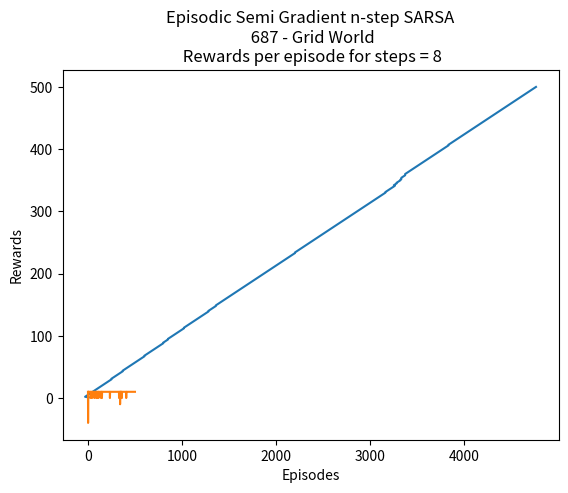

Write the Python code that produced this figure.
import numpy as np
from math import pi, exp, cos
import random
import matplotlib.pyplot as plt
import math

class Dynamics:
    episodes_per_run = 500
    alpha = 0.1
    epsilon = 0.9
    n_steps = 8
    order = 2
    decay_epsilon = 0.01
    gamma = 0.9
    max_reward = 500
    actions = ["au","ad","al","ar"]
    state_variables = [[[row, col] for col in range(5)] for row in range(5)]
    obstacle_states = ["22","32"]
    water_states = ["42"]
    goal_state = ["44"]
    optimal_policy = np.array([['ar', 'ar', 'ar', 'ad', 'ad'],
                ['ar', 'ar', 'ar', 'ad', 'ad'],
                ['au', 'au', 'NA', 'ad', 'ad'],
                ['au', 'au', 'NA', 'ad', 'ad'],
                ['au', 'au', 'ar', 'ar', 'G']])
    optimal_value = np.array([[4.0187, 4.5548, 5.1575, 5.8336, 6.4553 ],
                        [4.3716, 5.0324, 5.8013, 6.6473, 7.3907 ],
                        [3.8672, 4.39,  0.0000, 7.5769, 8.4637 ],
                        [3.4182, 3.8319,  0.0000, 8.5738, 9.6946 ],
                        [2.9977, 2.9309, 6.0733, 9.6946, 0.0000]])

    transition_probabilities = {'00': {'au': {'01': 0.05, '00': 0.95},
        'ad': {'10': 0.8, '01': 0.05, '00': 0.15},
        'ar': {'01': 0.8, '10': 0.05, '00': 0.15},
        'al': {'10': 0.05, '00': 0.95}},

    '01': {'au': {'02': 0.05, '00': 0.05, '01': 0.9},
        'ad': {'11': 0.8, '02': 0.05, '00': 0.05, '01': 0.1},
        'ar': {'02': 0.8, '11': 0.05, '01': 0.15},
        'al': {'00': 0.8, '11': 0.05, '01': 0.15}},

    '02': {'au': {'03': 0.05, '01': 0.05, '02': 0.9},
        'ad': {'12': 0.8, '03': 0.05, '01': 0.05, '02': 0.1},
        'ar': {'03': 0.8, '12': 0.05, '02': 0.15},
        'al': {'01': 0.8, '12': 0.05, '02': 0.15}},

    '03': {'au': {'04': 0.05, '02': 0.05, '03': 0.9},
        'ad': {'13': 0.8, '04': 0.05, '02': 0.05, '03': 0.1},
        'ar': {'04': 0.8, '13': 0.05, '03': 0.15},
        'al': {'02': 0.8, '13': 0.05, '03': 0.15}},

        '04': {'au': {'03': 0.05, '04': 0.95},
        'ad': {'14': 0.8, '03': 0.05, '04': 0.15,},
        'ar': {'14': 0.05, '04': 0.95},
        'al': {'03': 0.8, '14': 0.05, '04': 0.15}},

        '10': {'au': {'00': 0.8, '11': 0.05, '10': 0.15},
        'ad': {'20': 0.8, '11': 0.05, '10': 0.15},
        'ar': {'11': 0.8, '00': 0.05, '20': 0.05, '10': 0.1},
        'al': {'10': 0.9, '00': 0.05, '20': 0.05}},

        '11': {'au': {'01': 0.8, '12': 0.05, '10': 0.05, '11': 0.1},
        'ad': {'21': 0.8, '12': 0.05, '10': 0.05, '11': 0.1},
        'ar': {'12': 0.8, '01': 0.05, '21': 0.05, '11': 0.1},
        'al': {'10': 0.8, '01': 0.05, '21': 0.05, '11': 0.1}},

        '12': {'au': {'02': 0.8, '13': 0.05, '11': 0.05, '12': 0.1},
        'ad': {'13': 0.05, '11': 0.05,'12': 0.9},
        'ar': {'13': 0.8, '02': 0.05, '12': 0.15},
        'al': {'11': 0.8, '02': 0.05, '12': 0.15}},


        '13': {'au': {'03': 0.8, '14': 0.05, '12': 0.05, '13': 0.1},
        'ad': {'23': 0.8, '14': 0.05, '12': 0.05, '13': 0.1},
        'ar': {'14': 0.8, '03': 0.05, '23': 0.05, '13': 0.1},
        'al': {'12': 0.8, '03': 0.05, '23': 0.05, '13': 0.1}},

        '14': {'au': {'04': 0.8, '13': 0.05, '14': 0.15},
        'ad': {'24': 0.8, '13': 0.05, '14': 0.15},
        'ar': {'04': 0.05, '24': 0.05, '14': 0.9},
        'al': {'13': 0.8, '04': 0.05, '24': 0.05, '14': 0.1}},

        '20': {'au': {'10': 0.8, '21': 0.05, '20': 0.15},
        'ad': {'30': 0.8, '21': 0.05, '20': 0.15},
        'ar': {'21': 0.8, '10': 0.05, '30': 0.05, '20': 0.1},
        'al': {'10': 0.05, '30': 0.05, '20': 0.9}},

        '21': {'au': {'11': 0.8, '20': 0.05, '21': 0.15},
        'ad': {'31': 0.8, '20': 0.05, '21': 0.15},
        'ar': {'11': 0.05, '31': 0.05, '21': 0.9},
        'al': {'20': 0.8, '11': 0.05, '31': 0.05, '21': 0.1}},

        '22': {'au': {'12': 0.8, '23': 0.05, '21': 0.05, '22': 0.1},
        'ad': {'23': 0.05, '21': 0.05, '22': 0.9},
        'ar': {'23': 0.8, '12': 0.05, '22': 0.15},
        'al': {'21': 0.8, '12': 0.05, '22': 0.15}},

        '23': {'au': {'13': 0.8, '24': 0.05, '23': 0.15},
        'ad': {'33': 0.8, '24': 0.05, '23': 0.15},
        'ar': {'24': 0.8, '13': 0.05, '33': 0.05, '23': 0.1},
        'al': {'13': 0.05, '33': 0.05, '23': 0.9}},

        '24': {'au': {'14': 0.8, '23': 0.05, '24': 0.15},
        'ad': {'34': 0.8, '23': 0.05, '24': 0.15},
        'ar': {'14': 0.05, '34': 0.05, '24': 0.9},
        'al': {'23': 0.8, '14': 0.05, '34': 0.05, '24': 0.1}},

        '30': {'au': {'20': 0.8, '31': 0.05, '30': 0.15},
        'ad': {'40': 0.8, '31': 0.05, '30': 0.15},
        'ar': {'31': 0.8, '20': 0.05, '40': 0.05, '30': 0.1},
        'al': {'20': 0.05, '40': 0.05, '30': 0.9}},

        '31': {'au': {'21': 0.8, '30': 0.05, '31': 0.15},
        'ad': {'41': 0.8, '30': 0.05, '31': 0.15},
        'ar': {'21': 0.05, '41': 0.05, '31': 0.9},
        'al': {'30': 0.8, '21': 0.05, '41': 0.05, '31': 0.1}},


        '32': {'au': {'33': 0.05, '31': 0.05, '32': 0.9},
        'ad': {'42': 0.8, '33': 0.05, '31': 0.05, '32': 0.1},
        'ar': {'33': 0.8, '42': 0.05, '32': 0.15},
        'al': {'31': 0.8, '42': 0.05, '32': 0.15}},

        '33': {'au': {'23': 0.8, '34': 0.05, '33': 0.15},
        'ad': {'43': 0.8, '34': 0.05, '33': 0.15},
        'ar': {'34': 0.8, '23': 0.05, '43': 0.05, '33': 0.1},
        'al': {'23': 0.05, '43': 0.05, '33': 0.9}},


        '34': {'au': {'24': 0.8, '33': 0.05, '34': 0.15},
        'ad': {'44': 0.8, '33': 0.05, '34': 0.15},
        'ar': {'24': 0.05, '44': 0.05, '34': 0.9},
        'al': {'33': 0.8, '24': 0.05, '44': 0.05, '34': 0.1}},

        '40': {'au': {'30': 0.8, '41': 0.05, '40': 0.15},
        'ad': {'41': 0.05, '40': 0.95},
        'ar': {'41': 0.8, '30': 0.05, '40': 0.15},
        'al': {'30': 0.05, '40': 0.95}},

        '41': {'au': {'31': 0.8, '42': 0.05, '40': 0.05, '41': 0.1},
        'ad': {'42': 0.05, '40': 0.05, '41': 0.9},
        'ar': {'42': 0.8, '31': 0.05, '41': 0.15},
        'al': {'40': 0.8, '31': 0.05, '41': 0.15}},

        '42': {'au': {'43': 0.05, '41': 0.05, '42': 0.9},
        'ad': {'43': 0.05, '41': 0.05, '42': 0.9},
        'ar': {'43': 0.8, '42': 0.2},
        'al': {'41': 0.8, '42': 0.2}},
        
        '43': {'au': {'33': 0.8, '44': 0.05, '42': 0.05, '43': 0.1},
        'ad': {'44': 0.05, '42': 0.05, '43': 0.9},
        'ar': {'44': 0.8, '33': 0.05, '43': 0.15},
        'al': {'42': 0.8, '33': 0.05, '43': 0.15}},

        '44': {'au': {'34': 0.8, '44': 0.15, '43': 0.05},
        'ad': {'43': 0.05, '44': 0.95},
        'ar': {'34': 0.05, '44': 0.95},
        'al': {'43': 0.8, '34': 0.05, '44': 0.15}}}
    
class GridWorld:
    def get_feature_combinations(order):
        combinations = []
        for x in range(order+1):
            for y in range(order+1):
                combinations.append([x,y])
        return combinations

    def get_weights(order):
        weights_list = []
        weight_dim = (order+1)**(2) 
        for action in Dynamics.actions:
            weights_list.append(np.zeros((1,weight_dim)))
        return weights_list

    def get_q_feature_value(norm_state, q_features):
        state_vector = np.array(list(norm_state))
        state_vector = np.array(list(norm_state)).reshape(len(norm_state),1)
        combinations_vector = np.array(q_features)
        dot_product = np.dot(combinations_vector, state_vector)
        feature_vector = np.cos(np.pi * dot_product)
        return np.transpose(feature_vector)

    def get_q_values(policy_weights, policy_features, norm_state):
        policy_list = []
        for i in range(len(Dynamics.actions)):
            weights = policy_weights[i]
            valSubstitutingInFeatures = np.dot(policy_features, norm_state)
            f_policy_features = np.cos(np.pi * valSubstitutingInFeatures)
            policy_list.append(np.dot(weights, f_policy_features))
        return policy_list

    def get_epsilon_greedy_policy(policy, sigma):
        policy_arr = np.array(policy)
        max_value = np.max(sigma * policy_arr)
        numerator_values = [math.exp(sigma * x - max_value) for x in policy_arr]
        max_value = np.max(sigma * policy_arr)
        denominator_values = [math.exp(sigma * x - max_value) for x in policy_arr]
        denominator = sum(denominator_values)
        action_probabilities = [numerator_value / denominator for numerator_value in numerator_values]
        selected_action = random.choices([0, 1, 2, 3], action_probabilities)[0]  # need to change depending on actions in environment
        selected_action_probability = action_probabilities[selected_action]
        return action_probabilities

    def get_q_value(q_weights, q_features, norm_state):
        valSubstitutingInFeatures = np.dot(q_features, norm_state)
        f_policy_features = np.cos(np.pi * valSubstitutingInFeatures)
        policy = np.dot(q_weights, f_policy_features)
        return policy
    
    def runEpisode(weights, features, epsilon, n_steps):
        state = Dynamics.state_variables[0][0]
        states_list = []
        actions_list = []
        rewards_list = []
        max_reward = Dynamics.max_reward
        timesteps = 0        
        reward = 0   
        total_rewards = 0
        isTerminated = False 
        q_outputs = GridWorld.get_q_values(weights, features, state)
        actionProb = GridWorld.get_epsilon_greedy_policy(q_outputs, epsilon)
        action = random.choices(Dynamics.actions, actionProb)[0] 
        states_list.append(state)
        actions_list.append(action)      
        while True:
            state = states_list[-1]
            action = actions_list[-1]   
            state_val = ''.join(map(str, state))  
            if state_val in Dynamics.goal_state: 
                return weights, total_rewards   
            available_next_states = list(Dynamics.transition_probabilities[state_val][action].keys())        
            next_state_probabilities = list(Dynamics.transition_probabilities[state_val][action].values())        
            next_state = np.random.choice(available_next_states, p=next_state_probabilities) 
            next_state_val = next_state
            r, c = [int(char) for char in next_state]        
            next_state = Dynamics.state_variables[r][c]
            if(next_state_val in Dynamics.water_states):
                reward = -10
                total_rewards += reward
            if(next_state_val in Dynamics.goal_state):
                reward = 10
                total_rewards += reward
            states_list.append(next_state)
            rewards_list.append(reward)
            state_val = next_state_val
            state = next_state
            if not isTerminated:
                q_outputs = GridWorld.get_q_values(weights, features, state)
                actionProb = GridWorld.get_epsilon_greedy_policy(q_outputs, epsilon)
                action = random.choices(Dynamics.actions, actionProb)[0]
                actions_list.append(action)
            else:
                max_reward = timesteps + 1
            tou = timesteps - n_steps + 1
            if tou >= 0:
                indices_range = range(tou + 1, min(tou + n_steps, max_reward))
                discounted_powers = [(Dynamics.gamma)**(i - tou - 1) for i in indices_range]
                discounted_rewards = [power * rewards_list[i] for power, i in zip(discounted_powers, indices_range)]
                discounted_return = sum(discounted_rewards)                
                if tou + n_steps < max_reward:
                    next_state = states_list[tou+n_steps]
                    next_action = actions_list[tou+n_steps]
                    next_actionIndex = Dynamics.actions.index(next_action)  
                    discount_factor = Dynamics.gamma ** n_steps
                    q_val = GridWorld.get_q_value(weights[next_actionIndex], features, next_state)  
                    discounted_return += discount_factor * q_val
                n_init_state = states_list[tou]
                n_init_action = actions_list[tou]
                n_init_actionIndex = Dynamics.actions.index(n_init_action)
                for i in range(len(Dynamics.actions)):
                    initial_q_value = GridWorld.get_q_value(weights[n_init_actionIndex], features, n_init_state)
                    error = discounted_return - initial_q_value
                    init_state_feature_value = GridWorld.get_q_feature_value(n_init_state, features)
                    weights[i] += float(Dynamics.alpha) * error * init_state_feature_value
            timesteps += 1
            
def main():
    steps_all_episodes = []
    avg_steps = []
    overall_actions_before_start = []
    for i in range(1):
        decay_epsilon = Dynamics.epsilon
        timesteps_list = []
        start_action = [0] * (Dynamics.episodes_per_run + 1)
        q_wei = GridWorld.get_weights(Dynamics.order)
        q_fea = GridWorld.get_feature_combinations(Dynamics.order)        
        for i in range(Dynamics.episodes_per_run):
            if (i+1) % 1000 == 0:
                decay_epsilon *= Dynamics.decay_epsilon
            q_wei, timesteps = GridWorld.runEpisode(q_wei, q_fea, decay_epsilon, Dynamics.n_steps)
            timesteps_list.append(timesteps)
            start_action[i+1] = start_action[i] + timesteps
            print(timesteps)
        steps_all_episodes.append(timesteps_list)
        overall_actions_before_start.append(start_action)
    avg_steps = np.mean(steps_all_episodes, axis=0)
    avg_step_list = np.mean(overall_actions_before_start, axis=0)
    
    episoderange = range(1, Dynamics.episodes_per_run+1)
    plt.plot(avg_step_list[1:], episoderange)
    plt.title(f'Episodic Semi Gradient n-step SARSA\n 687 - Grid World\n Learning Curve for steps = {Dynamics.n_steps}')
    x_label = "Rewards"
    y_label = "Episodes"
    plt.ylabel(y_label)
    plt.xlabel(x_label)
    plt.show()
    
    plt.plot(episoderange, avg_steps)
    plt.title(f'Episodic Semi Gradient n-step SARSA\n 687 - Grid World\n Rewards per episode for steps = {Dynamics.n_steps}')
    x_label = "Episodes"
    y_label = "Rewards"
    plt.ylabel(y_label)
    plt.xlabel(x_label)
    plt.show()   
        
        
if __name__ == "__main__":
    main()
